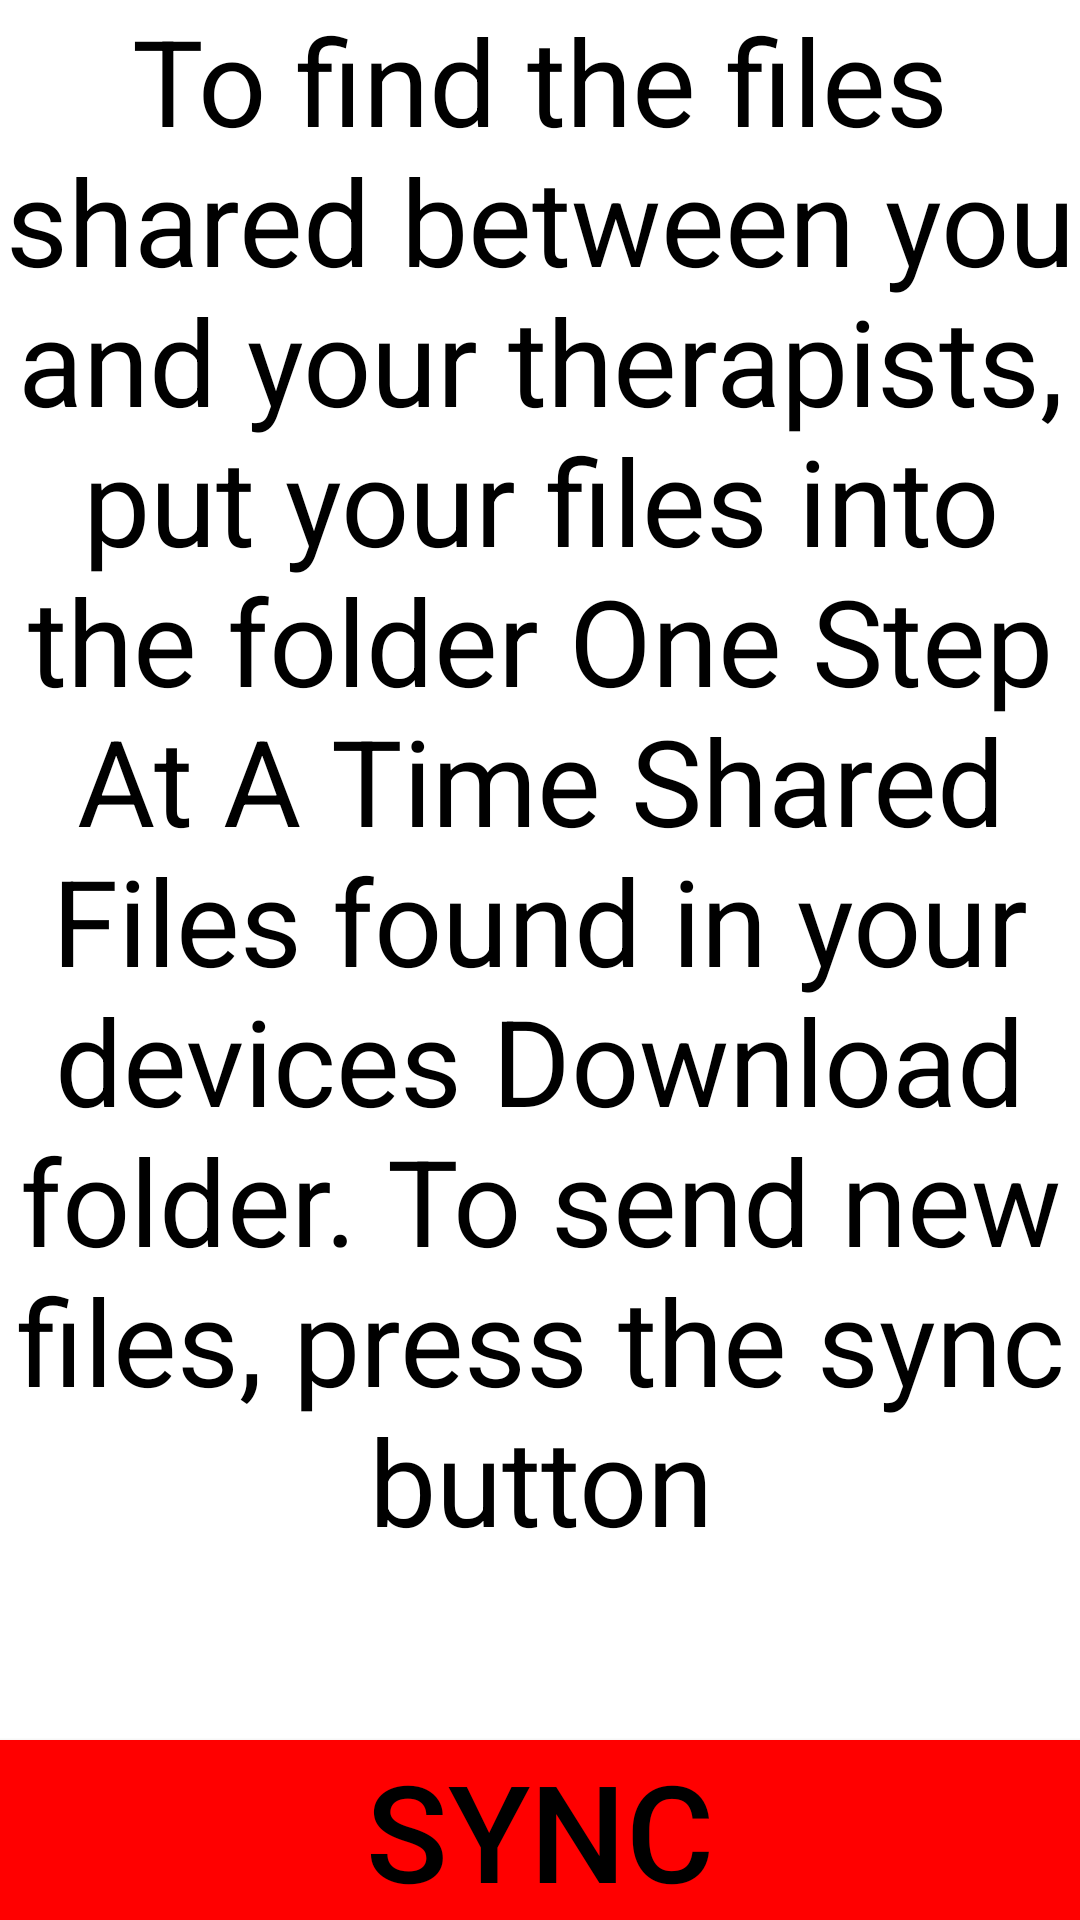

Write the Android layout XML for this screen, with the resource values it uses.
<!-- AndroidManifest.xml: application theme Theme.AppCompat.NoActionBar -->
<!-- res/layout/client_worksheets_activity.xml -->
<?xml version="1.0" encoding="utf-8"?>
<RelativeLayout
    xmlns:android="http://schemas.android.com/apk/res/android"
    xmlns:app="http://schemas.android.com/apk/res-auto"
    xmlns:tools="http://schemas.android.com/tools"
    android:layout_width="match_parent"
    android:layout_height="match_parent"
    tools:context=".ClientWorksheetsActivity"
    android:background="@android:color/white"
    android:screenOrientation="portrait">

    <TextView
        android:layout_width="match_parent"
        android:layout_height="wrap_content"
        android:gravity="center"
        android:text="To find the files shared between you and your therapists, put your files into the folder One Step At A Time Shared Files found in your devices Download folder. To send new files, press the sync button"
        android:textColor="#000000"
        android:textSize="40sp"
        android:id="@+id/sharedFilesExplanation">
    </TextView>

    <Button
        android:layout_width="match_parent"
        android:layout_height="wrap_content"
        android:layout_alignParentBottom="true"
        android:textSize="45sp"
        android:background="#FF0000"
        android:gravity="center"
        android:textColor="#000000"
        android:text="Sync"
        android:id="@+id/clientSyncButton"/>

</RelativeLayout>
<!-- resources referenced by this layout -->
<resources>

</resources>
